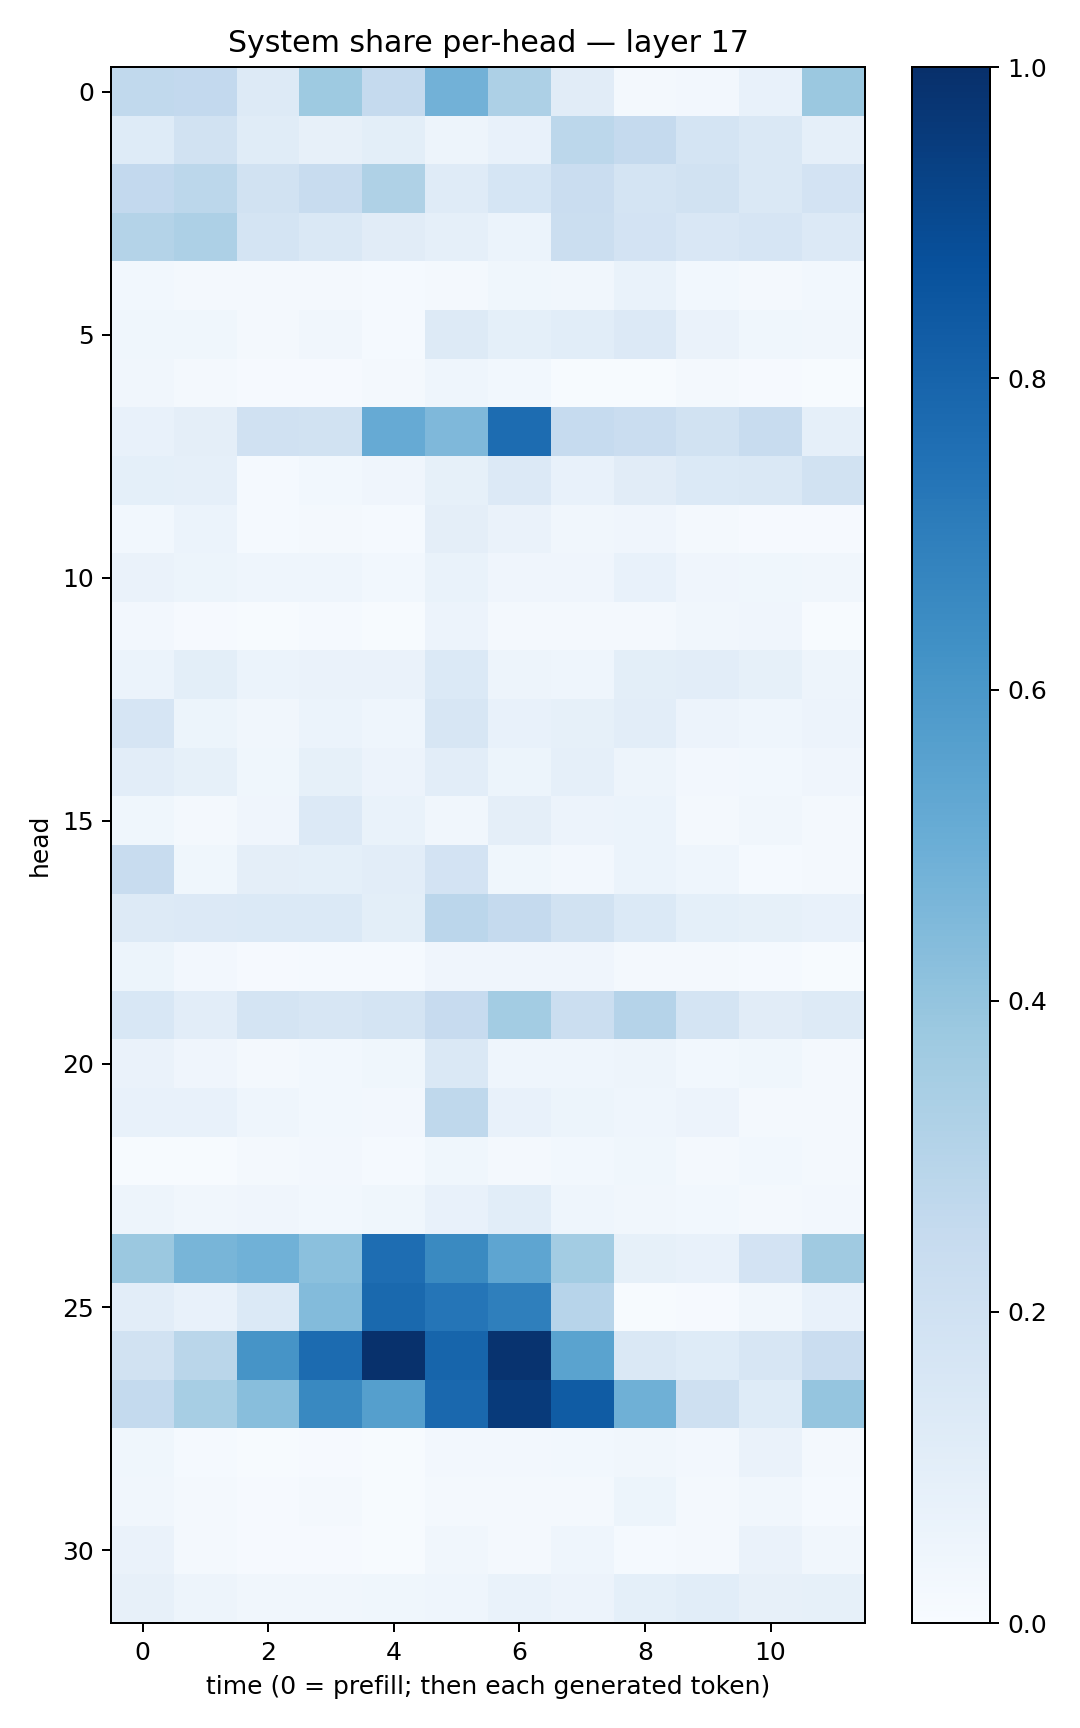

The table this chart was drawn from, first rows:
0.26561743, 0.25963092, 0.12546036, 0.37324014, 0.25130087, 0.48263767, 0.32628348, 0.11224144, 0.02188374, 0.02634054, 0.07303425, 0.38216242
0.1232, 0.1881, 0.1153, 0.07857, 0.09966, 0.05033, 0.07605, 0.2783, 0.2528, 0.1774, 0.1417, 0.08867
0.2592, 0.28, 0.1893, 0.2398, 0.3241, 0.1184, 0.1702, 0.2272, 0.1759, 0.1916, 0.1432, 0.1811
0.3082, 0.3272, 0.1757, 0.1478, 0.113, 0.08895, 0.05932, 0.2202, 0.1801, 0.1513, 0.1653, 0.1361
0.02897, 0.02114, 0.01597, 0.01655, 0.01391, 0.0208, 0.03609, 0.03134, 0.06683, 0.03077, 0.0216, 0.0288
0.03614, 0.03553, 0.01973, 0.03384, 0.01286, 0.1262, 0.09256, 0.1081, 0.1355, 0.0636, 0.03887, 0.03193
0.03144, 0.01684, 0.01126, 0.01028, 0.01775, 0.04632, 0.0287, 0.005363, 0.007587, 0.02146, 0.007919, 0.006032
0.07441, 0.09736, 0.1958, 0.1882, 0.5132, 0.4498, 0.7678, 0.2468, 0.2299, 0.1895, 0.2356, 0.0898
0.09229, 0.08955, 0.01501, 0.02834, 0.04279, 0.08551, 0.1353, 0.07042, 0.1112, 0.1369, 0.1411, 0.1935
0.02735, 0.06138, 0.01471, 0.01717, 0.0143, 0.09747, 0.06564, 0.03136, 0.04095, 0.02059, 0.009014, 0.0109
0.06438, 0.05273, 0.04333, 0.04336, 0.02824, 0.06834, 0.04228, 0.041, 0.07515, 0.04061, 0.03608, 0.03138
0.0271, 0.008699, 0.006902, 0.01411, 0.006556, 0.05702, 0.02081, 0.01717, 0.0181, 0.03364, 0.04077, 0.004196
0.06097, 0.09863, 0.06115, 0.06537, 0.06572, 0.1399, 0.04941, 0.04439, 0.1012, 0.1025, 0.08363, 0.04774
0.1653, 0.05321, 0.03433, 0.06049, 0.04406, 0.163, 0.07534, 0.08266, 0.1023, 0.0579, 0.04514, 0.05485
0.1032, 0.08264, 0.03693, 0.083, 0.05491, 0.1044, 0.05151, 0.08842, 0.04818, 0.02599, 0.02919, 0.03911
0.03586, 0.01634, 0.03998, 0.1346, 0.06914, 0.03419, 0.09422, 0.05541, 0.06246, 0.01946, 0.03301, 0.02307
0.2368, 0.03817, 0.09436, 0.09117, 0.1024, 0.1832, 0.03674, 0.02591, 0.05971, 0.04634, 0.01462, 0.02044
0.1291, 0.1357, 0.1396, 0.1373, 0.09882, 0.2842, 0.2504, 0.1935, 0.1388, 0.09361, 0.08277, 0.07394
0.05108, 0.02486, 0.008817, 0.01538, 0.01405, 0.03947, 0.04075, 0.04205, 0.01782, 0.02254, 0.01375, 0.004964
0.1544, 0.1017, 0.1785, 0.1589, 0.1773, 0.2455, 0.3582, 0.2222, 0.3014, 0.1738, 0.111, 0.1324
0.06253, 0.04217, 0.02231, 0.03072, 0.03847, 0.1432, 0.04461, 0.04575, 0.05031, 0.031, 0.03611, 0.02197
0.07757, 0.07703, 0.04607, 0.02788, 0.02712, 0.272, 0.07075, 0.05214, 0.04346, 0.05487, 0.02026, 0.02138
0.006972, 0.004203, 0.02132, 0.02417, 0.01545, 0.03626, 0.02098, 0.02932, 0.03719, 0.02037, 0.03095, 0.01941
0.05037, 0.03213, 0.04102, 0.02916, 0.03819, 0.07063, 0.1085, 0.04632, 0.03431, 0.0309, 0.01794, 0.02417
0.3816, 0.4663, 0.4864, 0.4197, 0.7648, 0.6524, 0.5362, 0.3556, 0.08495, 0.07515, 0.181, 0.3683
0.1052, 0.07219, 0.1405, 0.4411, 0.7808, 0.7319, 0.6932, 0.2953, 0.005987, 0.01038, 0.03281, 0.07636
0.1943, 0.2866, 0.6101, 0.7707, 0.9943, 0.7961, 0.9855, 0.5493, 0.145, 0.1238, 0.1617, 0.2299
0.2553, 0.3457, 0.4273, 0.6593, 0.5656, 0.7821, 0.9585, 0.8303, 0.4894, 0.2106, 0.1211, 0.396
0.03839, 0.01244, 0.007605, 0.009361, 0.00429, 0.0259, 0.02576, 0.03104, 0.03436, 0.02378, 0.06552, 0.01851
0.03308, 0.01764, 0.008667, 0.01827, 0.004366, 0.01592, 0.02197, 0.01781, 0.05233, 0.01822, 0.03343, 0.01224
0.06438, 0.02019, 0.007829, 0.009621, 0.005312, 0.03455, 0.02196, 0.04351, 0.01542, 0.01692, 0.06279, 0.03376
0.07836, 0.04784, 0.0317, 0.03344, 0.03806, 0.04315, 0.06799, 0.0585, 0.09016, 0.1071, 0.07939, 0.08497
